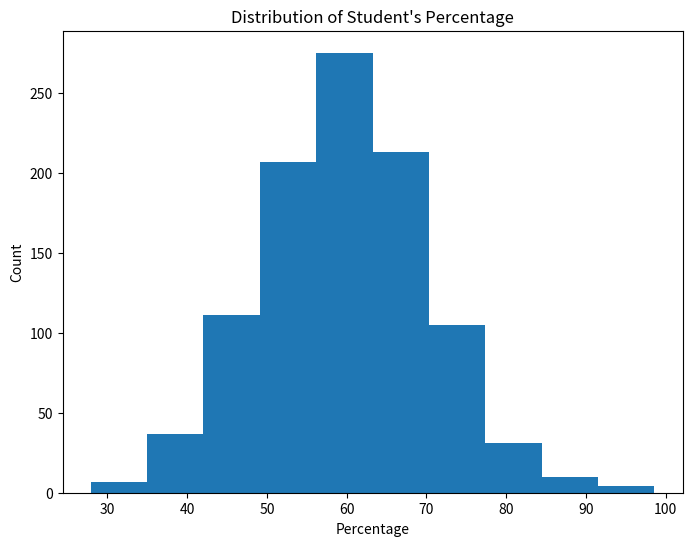

The matplotlib source for this figure:
import matplotlib.pyplot as plt
import numpy as np

# Histogram
# hist function is used to plot a histogram.


np.random.seed(100)
x = 60 + 10*np.random.randn(1000)
fig = plt.figure(figsize=(8,6))
ax = fig.add_subplot(111)
ax.set(title="Distribution of Student's Percentage",
      ylabel='Count', xlabel='Percentage')
print(ax.hist(x))
# plt.show()

# BoxPlots
# Box plots are used to compare distributions.
# Box plots can also be used to detect outliers.


# np.random.seed(100)
# x = 50 + 10*np.random.randn(1000)
# fig = plt.figure(figsize=(8,6))
# ax = fig.add_subplot(111)
# ax.set(title="Box plot of Student's Percentage",
#       xlabel='Class', ylabel='Percentage')
# ax.boxplot(x)
# plt.show()
